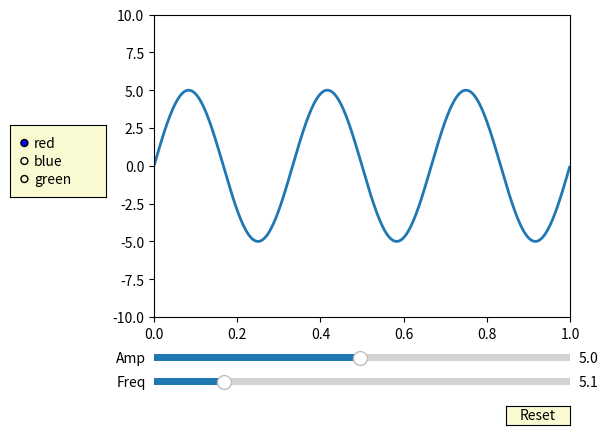

Recreate this plot in Python.
#https://matplotlib.org/3.1.0/gallery/widgets/slider_demo.html
import numpy as np
import matplotlib.pyplot as plt
from matplotlib.widgets import Slider, Button, RadioButtons

fig, ax = plt.subplots()
plt.subplots_adjust(left=0.25, bottom=0.25)
t = np.arange(0.0, 1.0, 0.001)
a0 = 5
f0 = 3
delta_f = 5.0
s = a0 * np.sin(2 * np.pi * f0 * t)
l, = plt.plot(t, s, lw=2)
plt.axis([0, 1, -10, 10])

axcolor = 'lightgoldenrodyellow'
axfreq = plt.axes([0.25, 0.1, 0.65, 0.03], facecolor=axcolor)
axamp = plt.axes([0.25, 0.15, 0.65, 0.03], facecolor=axcolor)

sfreq = Slider(axfreq, 'Freq', 0.1, 30.0, valinit=f0, valstep=delta_f)
samp = Slider(axamp, 'Amp', 0.1, 10.0, valinit=a0)


def update(val):
    amp = samp.val
    freq = sfreq.val
    l.set_ydata(amp*np.sin(2*np.pi*freq*t))
    fig.canvas.draw_idle()


sfreq.on_changed(update)
samp.on_changed(update)

resetax = plt.axes([0.8, 0.025, 0.1, 0.04])
button = Button(resetax, 'Reset', color=axcolor, hovercolor='0.975')


def reset(event):
    sfreq.reset()
    samp.reset()
button.on_clicked(reset)

rax = plt.axes([0.025, 0.5, 0.15, 0.15], facecolor=axcolor)
radio = RadioButtons(rax, ('red', 'blue', 'green'), active=0)


def colorfunc(label):
    l.set_color(label)
    fig.canvas.draw_idle()
radio.on_clicked(colorfunc)

plt.show()